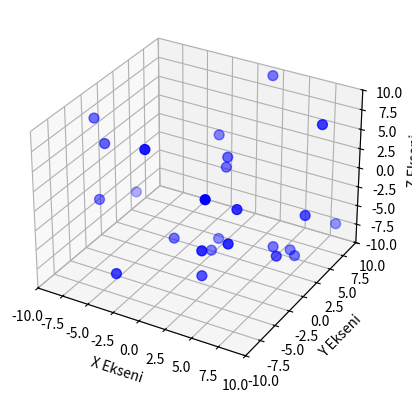

This chart was generated by the following Python code:
import numpy as np
import matplotlib.pyplot as plt
from mpl_toolkits.mplot3d import Axes3D
from matplotlib.animation import FuncAnimation

# Örnek veri: scatter için rastgele X, Y, Z koordinatları
np.random.seed(0)
x_data = np.random.uniform(-10, 10, 25)
y_data = np.random.uniform(-10, 10, 25)
z_data = np.random.uniform(-10, 10, 25)

# Çizgi için örnek yol verisi
line_x = np.linspace(-10, 10, 100)
line_y = np.sin(line_x)
line_z = np.cos(line_x)

# 3D figür oluştur
fig = plt.figure()
ax = fig.add_subplot(111, projection='3d')

# Scatter noktalarını çizeceğimiz yer
scatter = ax.scatter(x_data, y_data, z_data, color='blue', s=50)

# Çizgi için başlangıç durumları
line, = ax.plot([], [], [], 'r-', lw=2)  # Kırmızı çizgi (plot)

# Eksen sınırlarını ayarla
ax.set_xlim([-10, 10])
ax.set_ylim([-10, 10])
ax.set_zlim([-10, 10])

# Eksen etiketleri
ax.set_xlabel('X Ekseni')
ax.set_ylabel('Y Ekseni')
ax.set_zlabel('Z Ekseni')

# Güncelleme fonksiyonu (her karede çizgi hareket eder)
def update(num):
    # Çizginin o ana kadar olan kısımlarını çizer
    line.set_data(line_x[:num], line_y[:num])
    line.set_3d_properties(line_z[:num])
    return line,

# Animasyon fonksiyonu
ani = FuncAnimation(fig, update, frames=len(line_x), interval=100, blit=False)

# Grafiği göster
plt.show()
